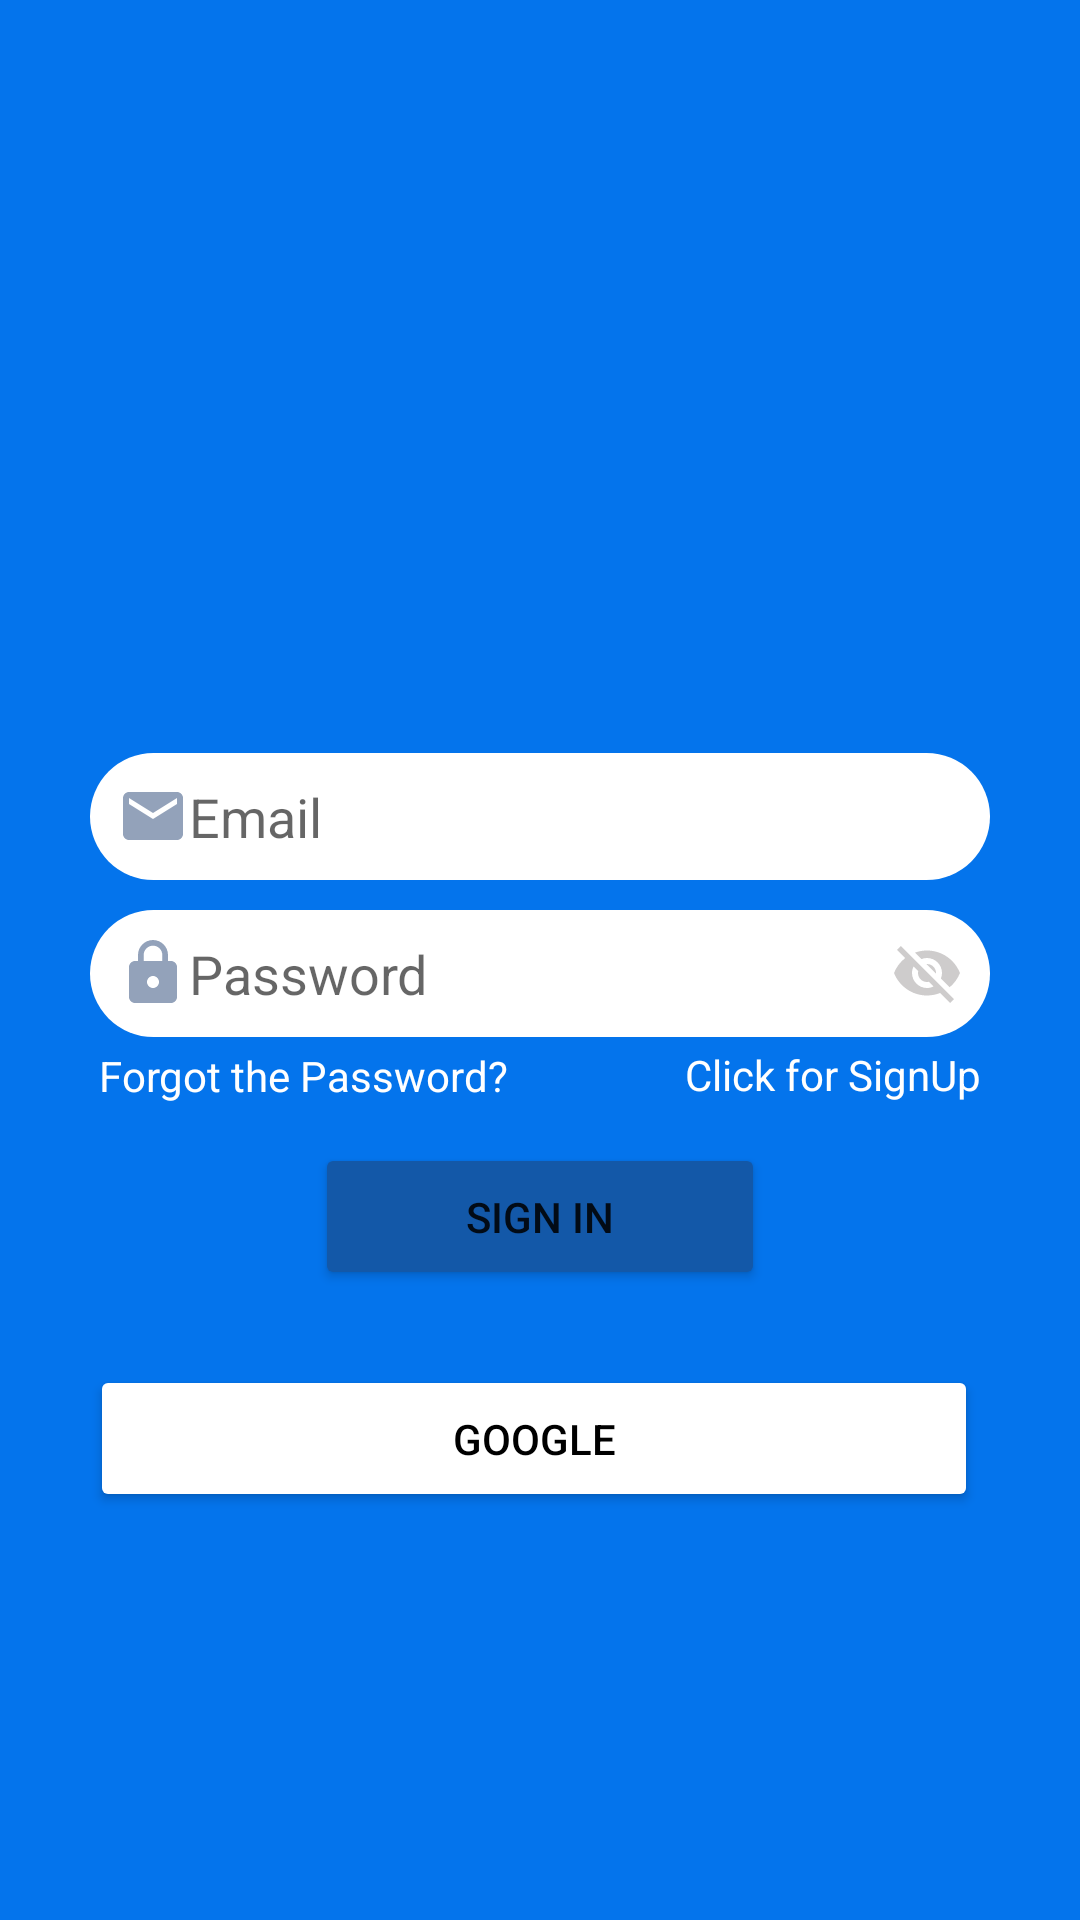

Produce the Android XML layout that renders to this screen, including the resource entries it uses.
<!-- AndroidManifest.xml: application theme Theme.WeChat -->
<!-- res/layout/activity_sign_in.xml -->
<?xml version="1.0" encoding="utf-8"?>
<LinearLayout xmlns:android="http://schemas.android.com/apk/res/android"
    xmlns:app="http://schemas.android.com/apk/res-auto"
    xmlns:tools="http://schemas.android.com/tools"
    android:layout_width="match_parent"
    android:layout_height="match_parent"
    android:background="@color/colorPrimary"
    android:gravity="center"
    android:orientation="vertical"
    tools:context=".SignInActivity">




    <LinearLayout
        android:layout_width="match_parent"
        android:layout_height="wrap_content"
        android:layout_marginLeft="30dp"
        android:layout_marginRight="30dp"
        android:gravity="center_horizontal"
        android:orientation="vertical">

        <ImageView
            android:id="@+id/imageView"
            android:layout_width="100dp"
            android:layout_height="100dp"
            app:srcCompat="@drawable/appicon" />

        <EditText

            android:id="@+id/etEmail"
            android:layout_width="match_parent"
            android:layout_height="wrap_content"
            android:layout_marginBottom="10dp"
            android:background="@drawable/roundededittext"
            android:layout_marginTop="15dp"
            android:ems="10"
            android:hint="Email"
            android:drawableLeft="@drawable/email"

            android:inputType="textEmailAddress"
            android:padding="9dp" />

            <EditText
                android:id="@+id/etPassword"
                android:layout_width="match_parent"
                android:layout_height="wrap_content"
                android:ems="10"
                android:hint="Password"
                android:background="@drawable/roundededittext"
                android:drawableRight="@drawable/ic_baseline_visibility_off_24"
                android:drawableLeft="@drawable/ic_baseline_lock_24"
                android:inputType="textPassword"
                android:paddingRight="10dp"
                android:longClickable="false"
                android:padding="9dp" />

        <TextView
            android:id="@+id/tvClickSignUp"
            android:layout_width="wrap_content"
            android:layout_height="wrap_content"
            android:layout_gravity="right"
            android:gravity="right"
            android:padding="3dp"
            android:textColor="@color/white"
            android:text="Click for SignUp" />
        <TextView
            android:id="@+id/forgtpassword"
            android:layout_width="wrap_content"
            android:layout_height="wrap_content"
            android:layout_gravity="left"
            android:gravity="left"
            android:padding="3dp"
           android:layout_marginTop="-25dp"
            android:textColor="@color/white"
            android:text="Forgot the Password?" />



        <Button
            android:id="@+id/btn_signIn"
            android:layout_width="150dp"
            android:layout_height="wrap_content"
            android:layout_marginTop="10dp"
            android:padding="15dp"
            android:backgroundTint="#1358a8"
            android:text="Sign In"
            app:cornerRadius="10dp" />

        <LinearLayout
            android:layout_width="match_parent"
            android:layout_height="match_parent"
            android:layout_marginTop="25dp"
            android:orientation="horizontal">

            <Button
                android:id="@+id/btngoogle"
                android:layout_width="wrap_content"
                android:layout_height="wrap_content"
                android:layout_marginRight="4dp"
                android:layout_weight="1"
                android:backgroundTint="@color/white"
                android:drawableLeft="@drawable/ic_icons8_google"
                android:padding="15dp"
                android:text="GOOGLE"
                android:textColor="@color/black"
                app:cornerRadius="100dp" />

        </LinearLayout>


    </LinearLayout>
</LinearLayout>
<!-- resources referenced by this layout -->
<resources>
  <color name="black">#FF000000</color>
  <color name="colorPrimary">#0474EC</color>
  <color name="white">#FFFFFFFF</color>
  <!-- drawable email (drawable) -->
  <vector android:height="24dp" android:tint="#93a2ba"
      android:viewportHeight="24" android:viewportWidth="24"
      android:width="24dp" xmlns:android="http://schemas.android.com/apk/res/android">
      <path android:fillColor="@android:color/white" android:pathData="M20,4L4,4c-1.1,0 -1.99,0.9 -1.99,2L2,18c0,1.1 0.9,2 2,2h16c1.1,0 2,-0.9 2,-2L22,6c0,-1.1 -0.9,-2 -2,-2zM20,8l-8,5 -8,-5L4,6l8,5 8,-5v2z"/>
  </vector>
  <!-- drawable ic_baseline_lock_24 (drawable) -->
  <vector xmlns:android="http://schemas.android.com/apk/res/android"
      android:width="24dp"
      android:height="24dp"
      android:viewportWidth="24"
      android:viewportHeight="24"
      android:tint="#93a2ba">
    <path
        android:fillColor="@android:color/white"
        android:pathData="M18,8h-1L17,6c0,-2.76 -2.24,-5 -5,-5S7,3.24 7,6v2L6,8c-1.1,0 -2,0.9 -2,2v10c0,1.1 0.9,2 2,2h12c1.1,0 2,-0.9 2,-2L20,10c0,-1.1 -0.9,-2 -2,-2zM12,17c-1.1,0 -2,-0.9 -2,-2s0.9,-2 2,-2 2,0.9 2,2 -0.9,2 -2,2zM15.1,8L8.9,8L8.9,6c0,-1.71 1.39,-3.1 3.1,-3.1 1.71,0 3.1,1.39 3.1,3.1v2z"/>
  </vector>
  <!-- drawable ic_baseline_visibility_off_24 (drawable) -->
  <vector android:height="24dp" android:tint="#CECCCC"
      android:viewportHeight="24" android:viewportWidth="24"
      android:width="24dp" xmlns:android="http://schemas.android.com/apk/res/android">
      <path android:fillColor="@android:color/white" android:pathData="M12,7c2.76,0 5,2.24 5,5 0,0.65 -0.13,1.26 -0.36,1.83l2.92,2.92c1.51,-1.26 2.7,-2.89 3.43,-4.75 -1.73,-4.39 -6,-7.5 -11,-7.5 -1.4,0 -2.74,0.25 -3.98,0.7l2.16,2.16C10.74,7.13 11.35,7 12,7zM2,4.27l2.28,2.28 0.46,0.46C3.08,8.3 1.78,10.02 1,12c1.73,4.39 6,7.5 11,7.5 1.55,0 3.03,-0.3 4.38,-0.84l0.42,0.42L19.73,22 21,20.73 3.27,3 2,4.27zM7.53,9.8l1.55,1.55c-0.05,0.21 -0.08,0.43 -0.08,0.65 0,1.66 1.34,3 3,3 0.22,0 0.44,-0.03 0.65,-0.08l1.55,1.55c-0.67,0.33 -1.41,0.53 -2.2,0.53 -2.76,0 -5,-2.24 -5,-5 0,-0.79 0.2,-1.53 0.53,-2.2zM11.84,9.02l3.15,3.15 0.02,-0.16c0,-1.66 -1.34,-3 -3,-3l-0.17,0.01z"/>
  </vector>
  <!-- drawable roundededittext (drawable) -->
  <?xml version="1.0" encoding="utf-8"?>
  <shape xmlns:android="http://schemas.android.com/apk/res/android"
      android:shape="rectangle"
      android:background="@color/white"
      android:padding="10dp">
  
      <solid android:color="#FFFFFF" />
      <corners
          android:bottomRightRadius="100dp"
          android:bottomLeftRadius="100dp"
          android:topLeftRadius="100dp"
          android:topRightRadius="100dp" />
  </shape>
  <style name="Theme.WeChat" parent="Theme.MaterialComponents.DayNight.DarkActionBar">
          
          <item name="colorPrimary">@color/colorPrimary</item>
          <item name="colorPrimaryVariant">@color/colorPrimaryDark</item>
          <item name="colorOnPrimary">@color/white</item>
          
          <item name="colorSecondary">@color/teal_200</item>
          <item name="colorSecondaryVariant">@color/teal_700</item>
          <item name="colorOnSecondary">@color/black</item>
          
          <item name="android:statusBarColor" tools:targetApi="l">?attr/colorPrimaryVariant</item>
          
      </style>
  <color name="colorPrimaryDark">#0474EC</color>
  <color name="teal_200">#FF03DAC5</color>
  <color name="teal_700">#FF018786</color>
</resources>
